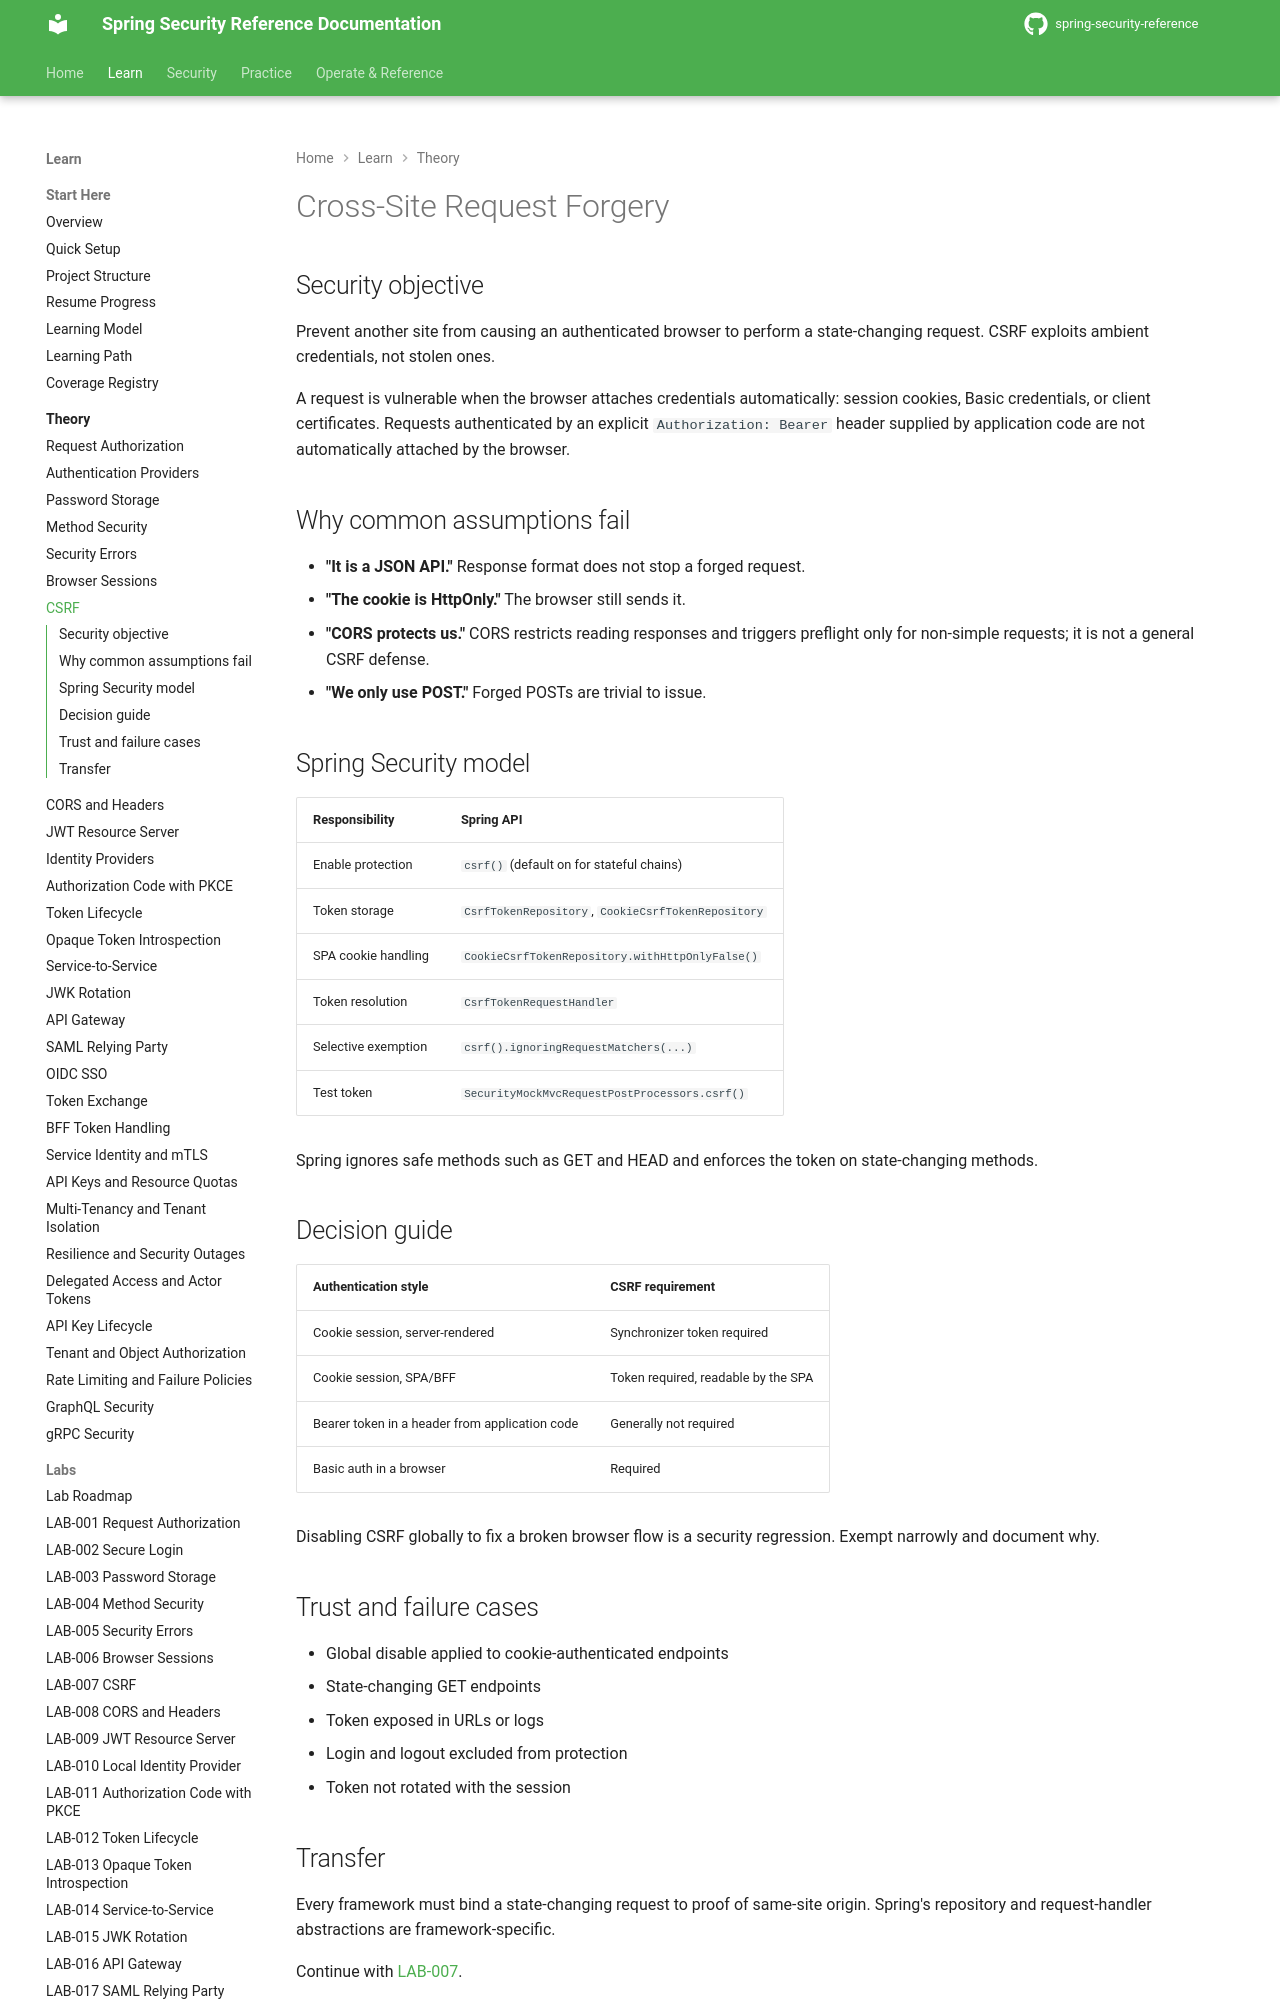

repository: nitinkc/spring-security-reference · page: theory/csrf/index.html · generator: mkdocs

# Cross-Site Request Forgery

## Security objective

Prevent another site from causing an authenticated browser to perform a state-changing request. CSRF exploits ambient credentials, not stolen ones.

A request is vulnerable when the browser attaches credentials automatically: session cookies, Basic credentials, or client certificates. Requests authenticated by an explicit `Authorization: Bearer` header supplied by application code are not automatically attached by the browser.

## Why common assumptions fail

- **"It is a JSON API."** Response format does not stop a forged request.
- **"The cookie is HttpOnly."** The browser still sends it.
- **"CORS protects us."** CORS restricts reading responses and triggers preflight only for non-simple requests; it is not a general CSRF defense.
- **"We only use POST."** Forged POSTs are trivial to issue.

## Spring Security model

| Responsibility | Spring API |
|---|---|
| Enable protection | `csrf()` (default on for stateful chains) |
| Token storage | `CsrfTokenRepository`, `CookieCsrfTokenRepository` |
| SPA cookie handling | `CookieCsrfTokenRepository.withHttpOnlyFalse()` |
| Token resolution | `CsrfTokenRequestHandler` |
| Selective exemption | `csrf().ignoringRequestMatchers(...)` |
| Test token | `SecurityMockMvcRequestPostProcessors.csrf()` |

Spring ignores safe methods such as GET and HEAD and enforces the token on state-changing methods.
